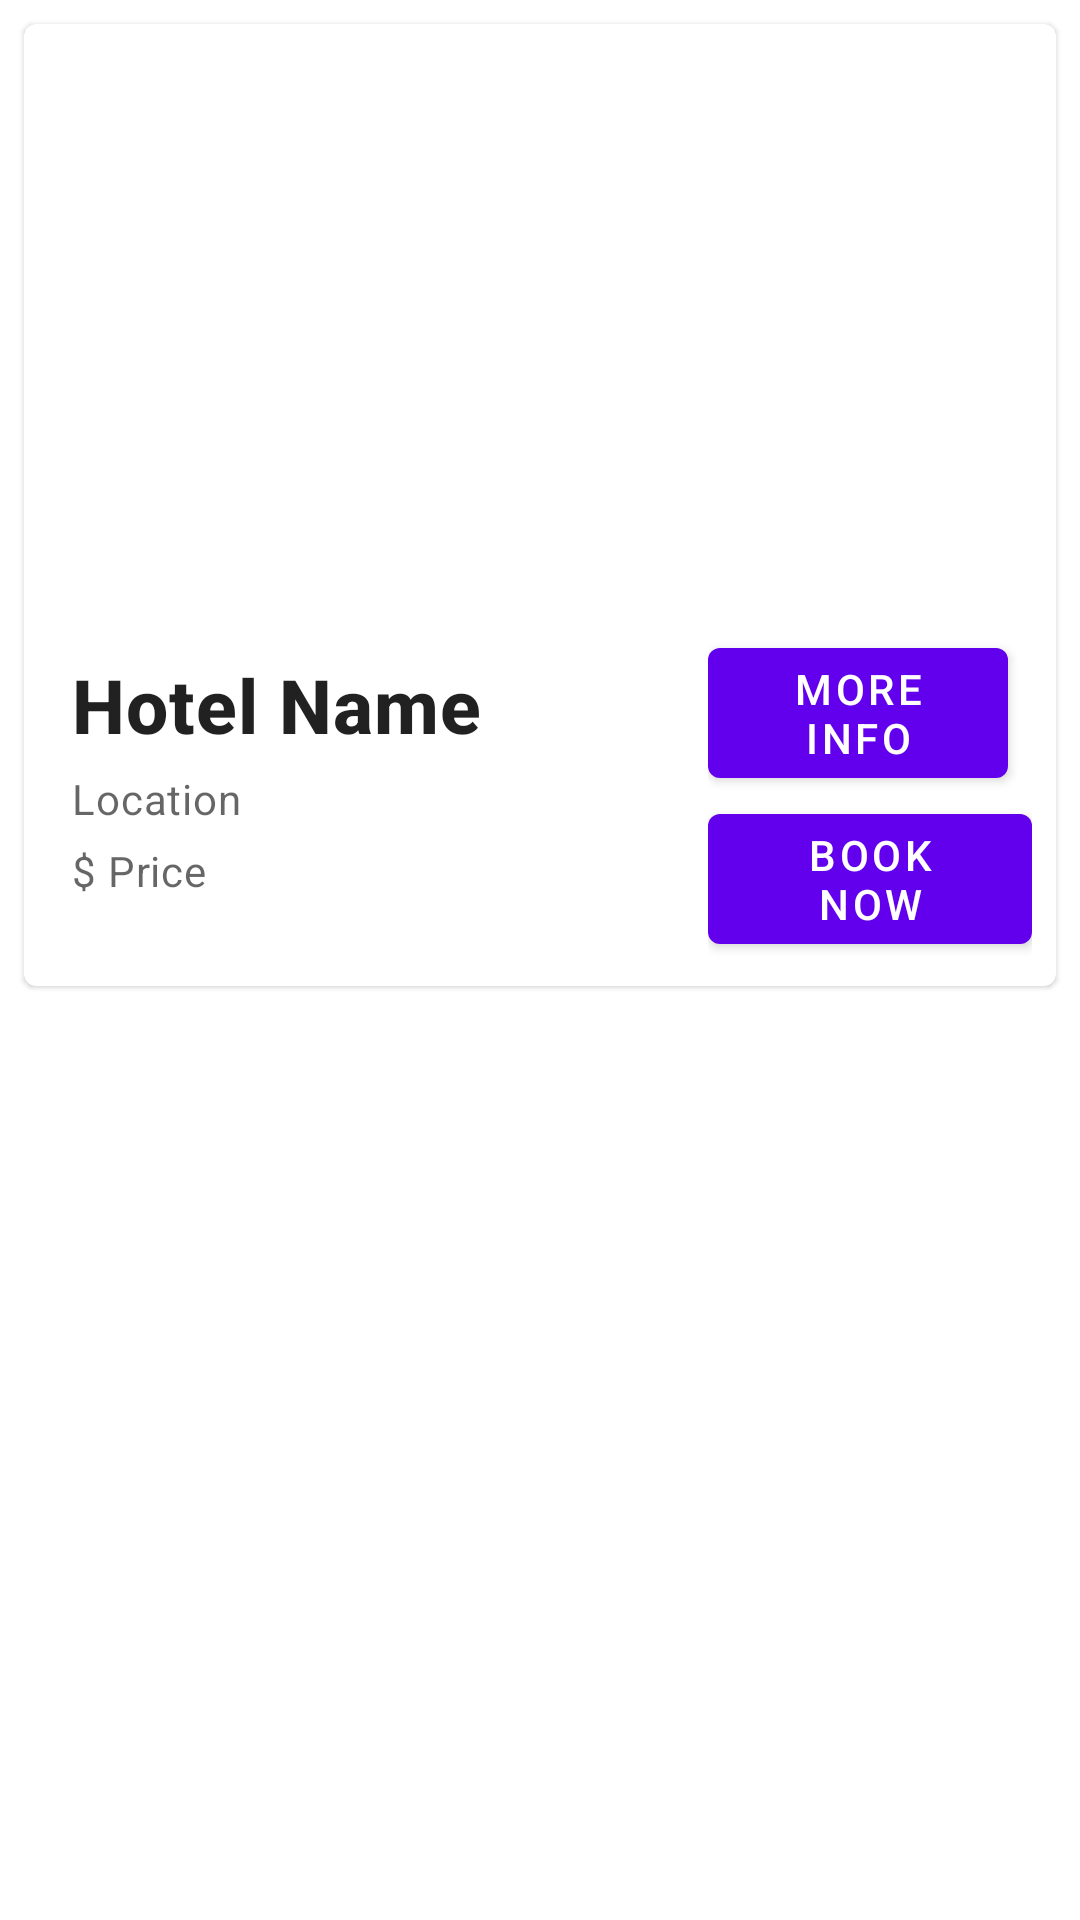

Android layout source for this screen:
<!-- AndroidManifest.xml: application theme Theme.Tourapp -->
<!-- res/layout/hotel_list.xml -->
<?xml version="1.0" encoding="utf-8"?>
<LinearLayout xmlns:android="http://schemas.android.com/apk/res/android"
    android:orientation="vertical"
    android:layout_width="match_parent"
    android:layout_height="match_parent">

    <com.google.android.material.card.MaterialCardView
        android:id="@+id/card"
        android:layout_width="match_parent"
        android:layout_height="wrap_content"
        android:layout_margin="8dp">

        <LinearLayout
            android:layout_width="match_parent"
            android:layout_height="wrap_content"
            android:orientation="vertical">

            
            <ImageView
                android:id="@+id/hotelProPic"
                android:layout_width="match_parent"
                android:layout_height="194dp"
                android:scaleType="centerCrop"
                />

            <LinearLayout
                android:layout_width="match_parent"
                android:layout_height="match_parent"
                android:orientation="horizontal" >
                <LinearLayout
                    android:minWidth="220dp"
                    android:layout_width="wrap_content"
                    android:layout_height="wrap_content"
                    android:orientation="vertical"
                    android:padding="16dp">

                    
                    <TextView
                        android:id="@+id/hotelName"
                        android:textSize="25sp"
                        android:textStyle="bold"
                        android:layout_width="wrap_content"
                        android:maxWidth="200dp"
                        android:layout_height="wrap_content"
                        android:text="Hotel Name"
                        android:textAppearance="?attr/textAppearanceHeadline6"
                        />
                    <TextView
                        android:id="@+id/location"
                        android:layout_width="wrap_content"
                        android:layout_height="wrap_content"
                        android:text="Location"
                        android:layout_marginTop="5dp"
                        android:textAppearance="?attr/textAppearanceBody2"
                        android:textColor="?android:attr/textColorSecondary"
                        />
                    <TextView
                        android:id="@+id/hotelPrice"
                        android:layout_width="wrap_content"
                        android:layout_height="wrap_content"
                        android:layout_marginTop="5dp"
                        android:text="$ Price"
                        android:textAppearance="?attr/textAppearanceBody2"
                        android:textColor="?android:attr/textColorSecondary"
                        />

                </LinearLayout>

                <LinearLayout
                    android:layout_width="fill_parent"
                    android:layout_height="wrap_content"
                    android:layout_margin="8dp"
                    android:orientation="vertical">

                    <com.google.android.material.button.MaterialButton
                        android:id="@+id/btnMoreInfo"
                        android:layout_width="match_parent"
                        android:layout_height="wrap_content"
                        android:layout_marginEnd="8dp"
                        android:text="More Info" />

                    <com.google.android.material.button.MaterialButton
                        android:id="@+id/btnBookNow"
                        android:layout_width="match_parent"
                        android:layout_height="wrap_content"
                        android:text="Book Now" />
                </LinearLayout>
            </LinearLayout>


        </LinearLayout>

    </com.google.android.material.card.MaterialCardView>

</LinearLayout>
<!-- resources referenced by this layout -->
<resources>
  <style name="Theme.Tourapp" parent="Theme.MaterialComponents.DayNight.NoActionBar">
          
          <item name="colorPrimary">@color/purple_500</item>
          <item name="colorPrimaryVariant">@color/purple_700</item>
          <item name="colorOnPrimary">@color/white</item>
          
          <item name="colorSecondary">@color/teal_200</item>
          <item name="colorSecondaryVariant">@color/teal_700</item>
          <item name="colorOnSecondary">@color/black</item>
          
          <item name="android:statusBarColor" tools:targetApi="l">?attr/colorPrimaryVariant</item>
          
      </style>
  <color name="purple_500">#FF6200EE</color>
  <color name="purple_700">#FF3700B3</color>
  <color name="white">#FFFFFFFF</color>
  <color name="teal_200">#FF03DAC5</color>
  <color name="teal_700">#FF018786</color>
  <color name="black">#FF000000</color>
</resources>
